Image classification data set "cashew_leaf_dataset" (davydon22/CashewNet-An-Ensemble-Deep-Learning-Framework on GitHub). Class labels (4): anthracnose, healthy, leaf miner, red rust.

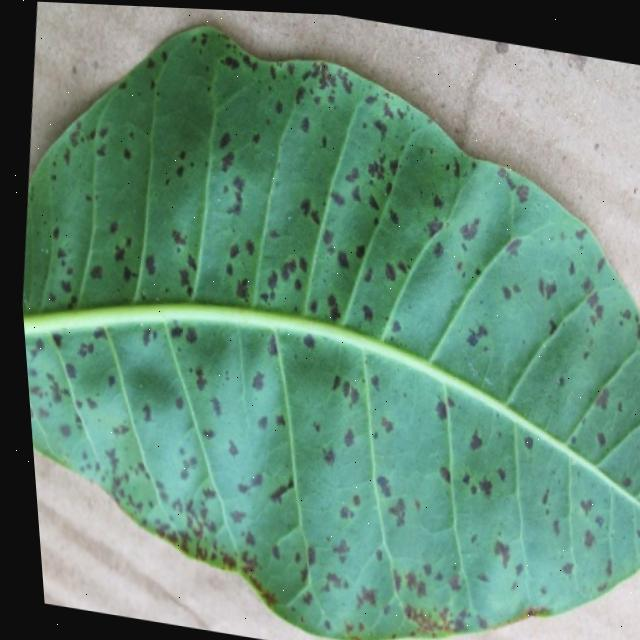
Label: anthracnose

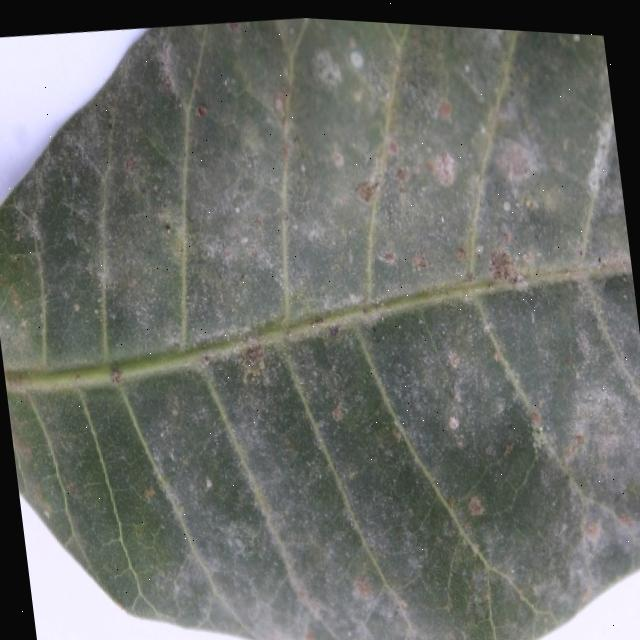
Label: red rust

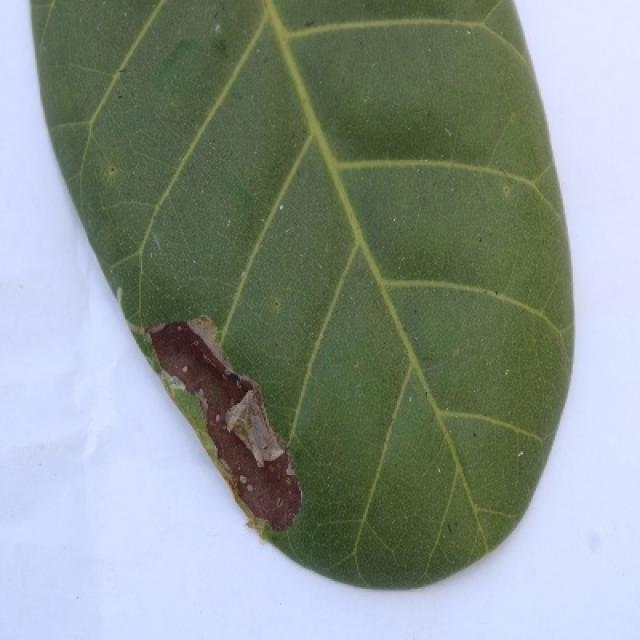
Label: leaf miner

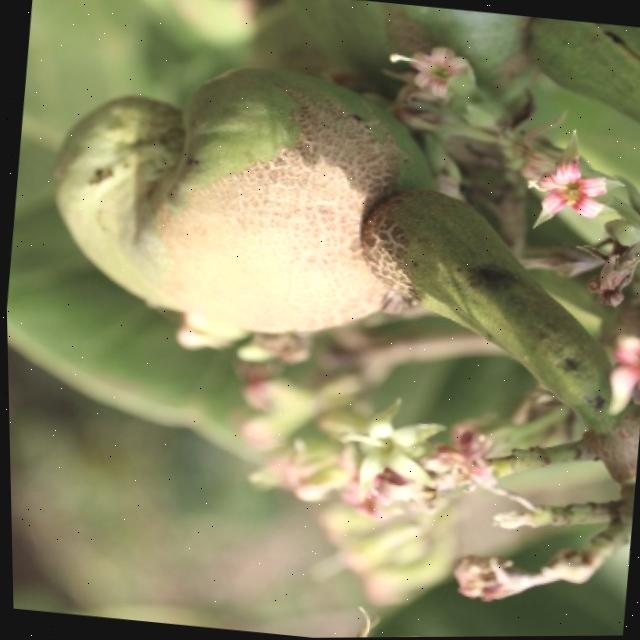
Label: healthy

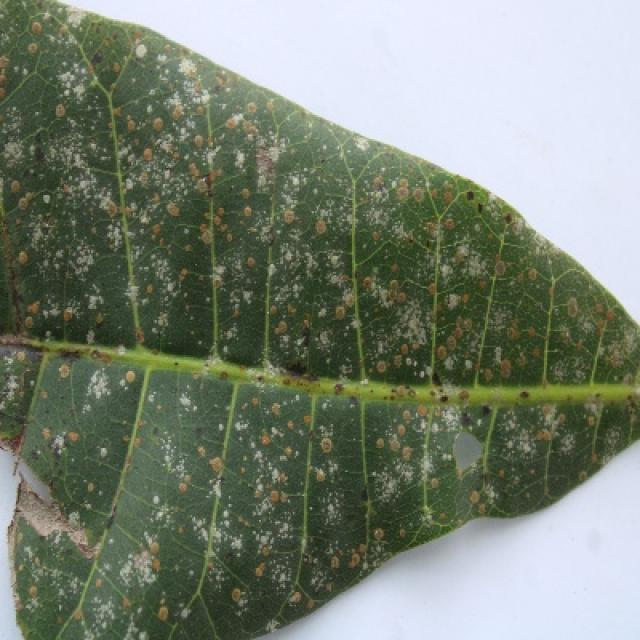
Label: red rust

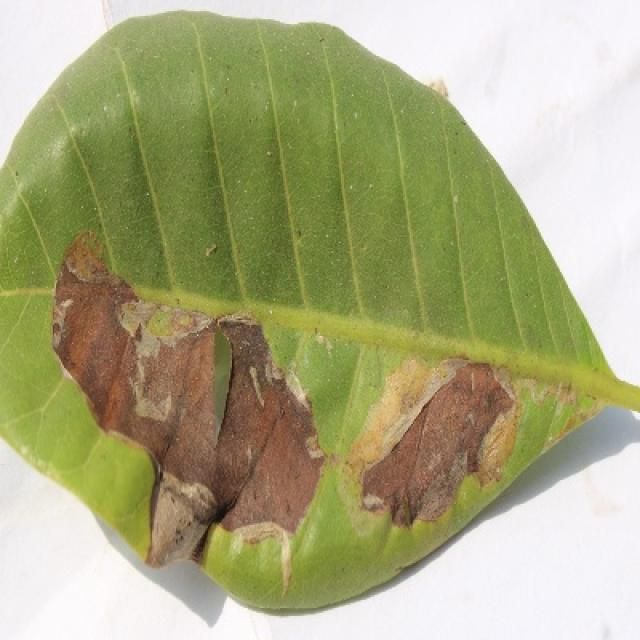
Label: leaf miner
